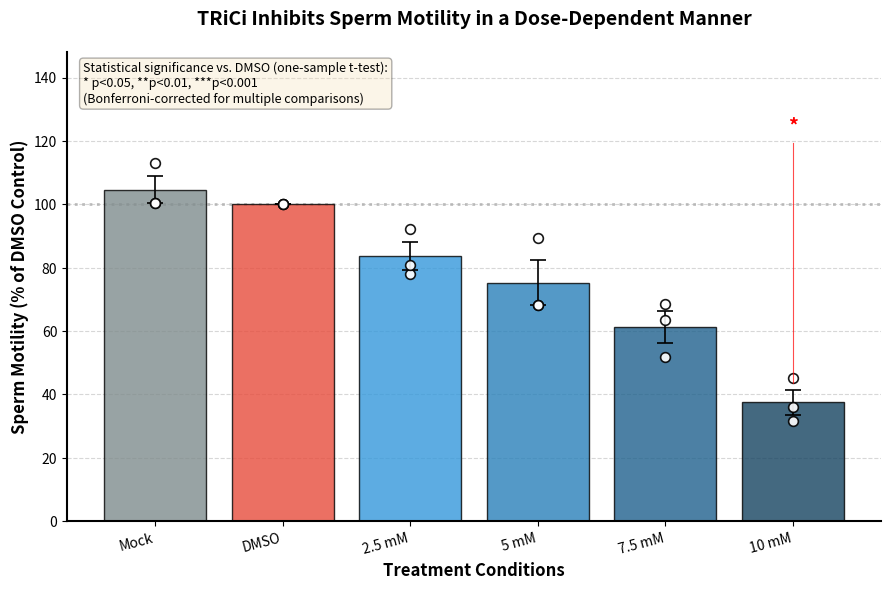

Generate this figure with matplotlib:
import numpy as np
import matplotlib.pyplot as plt
from scipy import stats

# ==================== USER CONFIGURATION ====================
ALPHA = 0.05  # Significance threshold
MULTIPLE_TESTING_CORRECTION = True  # Bonferroni correction for multiple comparisons
FIG_SIZE = (9, 6)  # Figure dimensions (width, height) in inches
DPI = 300  # Resolution for PNG output
SHOW_INDIVIDUAL_POINTS = True  # Show individual biological replicates
ERROR_BAR_TYPE = "SEM"  # 'SEM' or 'SD'
# ==========================================================

# ==================== EXPERIMENTAL DATA =====================
# Data structure: 9 values per condition = 3 experiments × 3 technical replicates
# Order: [bio1_tech1, bio1_tech2, bio1_tech3, bio2_tech1, bio2_tech2, bio2_tech3, bio3_tech1, bio3_tech2, bio3_tech3]

data = {
    "Mock": [78.82, 79.73, 80.88, 59.12, 58.14, 56.86, 80.88, 79.73, 78.82],
    "DMSO": [77.69, 79.19, 81.58, 55.42, 51.12, 47.57, 81.58, 79.19, 77.69],
    "2.5 mM": [62.5, 64.91, 58.33, 51.67, 45.57, 44.83, 65.29, 64.91, 62.5],
    "5 mM": [59.01, 53.33, 50, 50, 44.9, 43.06, 59.01, 53.33, 50],
    "7.5 mM": [45.57, 53.62, 64.29, 36.14, 35.21, 26.32, 45.57, 39.68, 38.1],
    "10 mM": [34.38, 35.44, 37.88, 16.67, 16.28, 15.58, 34.38, 27.27, 23.96],
}
# ==========================================================


def reshape_to_experiments(data_dict):
    """Reshape flattened data into experiments (3 experiments × 3 replicates)."""
    reshaped = {}
    for condition, values in data_dict.items():
        reshaped[condition] = [
            values[0:3],  # bio1: replicates 1-3
            values[3:6],  # bio2: replicates 4-6
            values[6:9],  # bio3: replicates 7-9
        ]
    return reshaped


def calculate_normalized_ratios(data_dict):
    """
    Normalize each treatment to its paired DMSO control within each experiment.
    Returns: ratios_dict where each condition has 3 biological ratio values (% of DMSO)
    """
    ratios = {}

    # Calculate ratios for each condition (including Mock)
    for condition in data_dict:
        condition_ratios = []
        for i in range(3):  # 3 experiments
            if condition == "DMSO":
                # DMSO is always 100% relative to itself
                ratio = 100.0
            else:
                # Calculate mean of treatment and paired DMSO for this experiment
                treatment_mean = np.mean(data_dict[condition][i])
                dmso_mean = np.mean(data_dict["DMSO"][i])
                ratio = treatment_mean / dmso_mean * 100
            condition_ratios.append(ratio)
        ratios[condition] = condition_ratios

    return ratios


# Reshape data and calculate normalized ratios
data_reshaped = reshape_to_experiments(data)
ratios_dict = calculate_normalized_ratios(data_reshaped)

# Calculate statistics for plotting
conditions = ["Mock", "DMSO", "2.5 mM", "5 mM", "7.5 mM", "10 mM"]
means = [np.mean(ratios_dict[c]) for c in conditions]
stds = [np.std(ratios_dict[c], ddof=1) for c in conditions]
sem_values = [stats.sem(ratios_dict[c]) for c in conditions]

# Perform one-sample t-tests vs 100% (DMSO baseline)
p_values = {}
n_comparisons = len([c for c in conditions if c != "DMSO"])  # 5 comparisons

for c in conditions:
    if c == "DMSO":
        p_values[c] = np.nan
    else:
        t_stat, p_val = stats.ttest_1samp(ratios_dict[c], 100.0)
        # Apply Bonferroni correction if enabled
        if MULTIPLE_TESTING_CORRECTION:
            p_val = min(p_val * n_comparisons, 1.0)
        p_values[c] = p_val


# Convert p-values to star notation
def get_stars(p):
    """Convert p-value to significance stars."""
    if np.isnan(p):
        return ""
    if p < 0.001:
        return "***"
    if p < 0.01:
        return "**"
    if p < ALPHA:
        return "*"
    return "ns"


star_labels = [get_stars(p_values[c]) for c in conditions]

# ==================== PLOT CREATION ========================

fig, ax = plt.subplots(figsize=FIG_SIZE, dpi=DPI)
x_positions = np.arange(len(conditions))

# Color scheme: controls in gray/red, treatments in blue gradient
control_colors = {"Mock": "#7f8c8d", "DMSO": "#e74c3c"}
treatment_colors = ["#3498db", "#2980b9", "#1f618d", "#154360"]

# FIXED: Proper color assignment
bar_colors = []
treatment_counter = 0  # Counter specifically for treatment colors
for c in conditions:
    if c in control_colors:
        bar_colors.append(control_colors[c])
    else:
        bar_colors.append(treatment_colors[treatment_counter])
        treatment_counter += 1  # Only increment for treatments

# Select error bar values
yerr_values = sem_values if ERROR_BAR_TYPE == "SEM" else stds

# Plot bars with error bars
bars = ax.bar(
    x_positions,
    means,
    yerr=yerr_values,
    capsize=6,
    color=bar_colors,
    alpha=0.8,
    edgecolor="black",
    linewidth=1,
    error_kw={"elinewidth": 1.2, "capthick": 1.2},
)

# Add individual data points if requested
if SHOW_INDIVIDUAL_POINTS:
    for i, c in enumerate(conditions):
        ax.plot(
            [i] * len(ratios_dict[c]),
            ratios_dict[c],
            "o",
            color="white",
            markeredgecolor="black",
            markersize=7,
            markeredgewidth=1.2,
            alpha=0.9,
        )

# Labels and title
ax.set_xlabel("Treatment Conditions", fontweight="bold", fontsize=12)
ax.set_ylabel("Sperm Motility (% of DMSO Control)", fontweight="bold", fontsize=12)
ax.set_title(
    "TRiCi Inhibits Sperm Motility in a Dose-Dependent Manner",
    fontweight="bold",
    fontsize=14,
    pad=20,
)
ax.set_xticks(x_positions)
ax.set_xticklabels(conditions, rotation=15, ha="right", fontsize=10)

# Grid and spines
ax.grid(axis="y", linestyle="--", alpha=0.5, linewidth=0.8)
ax.set_axisbelow(True)
ax.spines["top"].set_visible(False)
ax.spines["right"].set_visible(False)
ax.spines["left"].set_linewidth(1.5)
ax.spines["bottom"].set_linewidth(1.5)

# Add horizontal reference line at 100%
ax.axhline(y=100, color="gray", linestyle=":", alpha=0.5, linewidth=2, zorder=0)

# Add significance stars above bars
max_bar_height = max(means[i] + yerr_values[i] for i in range(len(conditions)))
star_y_position = max_bar_height * 1.12

for i, (cond, stars) in enumerate(zip(conditions, star_labels)):
    if stars and stars != "ns":
        ax.text(
            i,
            star_y_position,
            stars,
            ha="center",
            va="bottom",
            fontsize=14,
            fontweight="bold",
            color="red",
            fontfamily="sans-serif",
        )

        line_bottom = means[i] + yerr_values[i] + max_bar_height * 0.02
        line_top = star_y_position * 0.98
        ax.plot([i, i], [line_bottom, line_top], color="red", linewidth=0.8, alpha=0.7)

# Add significance legend
legend_text = f"Statistical significance vs. DMSO (one-sample t-test):\n* p<0.05, **p<0.01, ***p<0.001"
if MULTIPLE_TESTING_CORRECTION:
    legend_text += "\n(Bonferroni-corrected for multiple comparisons)"
ax.text(
    0.02,
    0.98,
    legend_text,
    transform=ax.transAxes,
    fontsize=9,
    verticalalignment="top",
    bbox=dict(boxstyle="round", facecolor="wheat", alpha=0.3),
)

# Adjust y-axis to make room for stars
current_ylim = ax.get_ylim()
ax.set_ylim(current_ylim[0], current_ylim[1] * 1.18)

# Adjust layout and save
plt.tight_layout()

# Save as editable SVG
plt.savefig(
    "bar_plot_TRiCi_normalized.svg",
    format="svg",
    dpi=DPI,
    bbox_inches="tight",
    transparent=False,
)

# Also save as PNG for preview
plt.savefig("bar_plot_TRiCi_normalized.png", format="png", dpi=DPI, bbox_inches="tight")

# ==================== STATISTICAL SUMMARY ==================

print("\n" + "=" * 70)
print("STATISTICAL SUMMARY (Normalized to Paired DMSO, n=3 biological replicates)")
if MULTIPLE_TESTING_CORRECTION:
    print("Multiple testing correction: Bonferroni applied")
print("=" * 70)
print(
    f"{'Condition':<10} {'Mean(%)':<10} {'SD(%)':<10} {'SEM(%)':<10} {'p-value':<12} {'Stars'}"
)
print("-" * 70)
for i, c in enumerate(conditions):
    print(
        f"{c:<10} {means[i]:<10.2f} {stds[i]:<10.2f} {sem_values[i]:<10.2f} {p_values[c]:<12.4f} {star_labels[i]}"
    )

plt.show()
